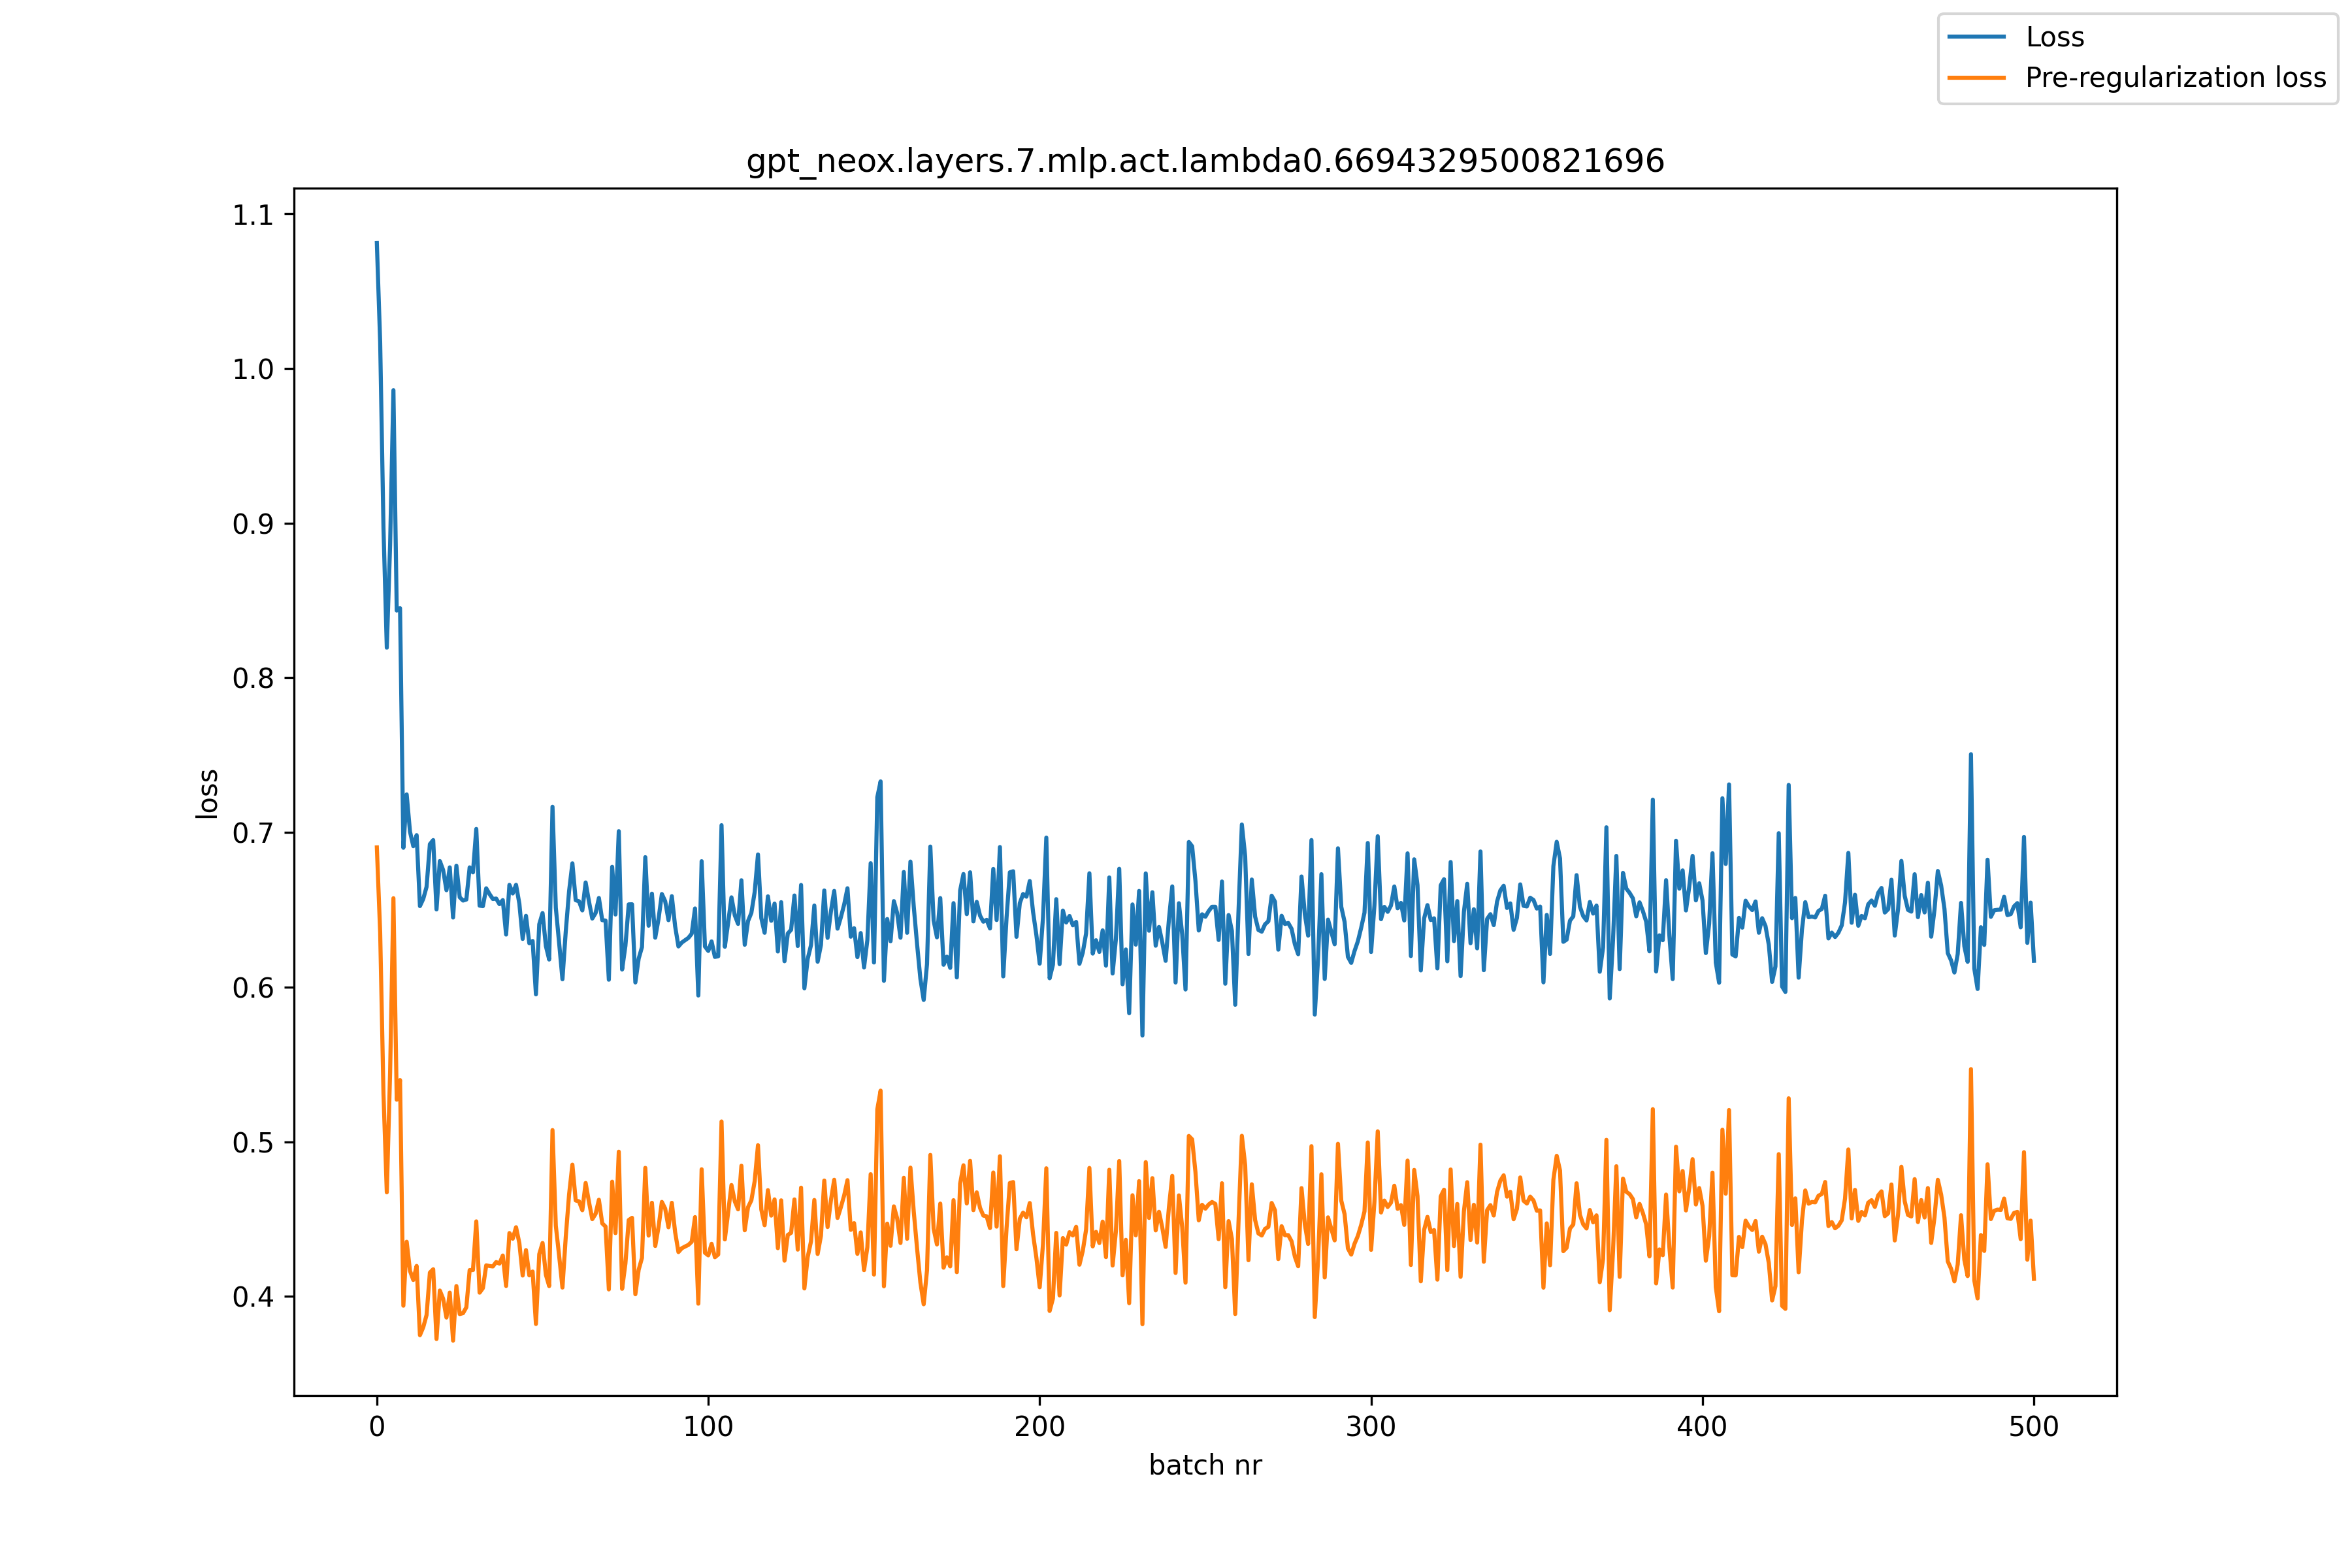

Data behind this chart, as committed beside it:
, loss, pre_reg_loss
0, 1.081, 0.6903
1, 1.017, 0.6355
2, 0.8969, 0.5309
3, 0.8195, 0.4674
4, 0.8858, 0.5449
5, 0.9859, 0.6575
6, 0.8434, 0.5273
7, 0.845, 0.5399
8, 0.6901, 0.3941
9, 0.7246, 0.4354
10, 0.7005, 0.4166
11, 0.6911, 0.4107
12, 0.6983, 0.4198
13, 0.6524, 0.375
14, 0.657, 0.3801
15, 0.6649, 0.388
16, 0.6924, 0.4154
17, 0.6951, 0.4176
18, 0.6503, 0.3725
19, 0.6815, 0.4039
20, 0.6757, 0.3986
21, 0.6627, 0.3864
22, 0.6774, 0.4025
23, 0.645, 0.3715
24, 0.6785, 0.4068
25, 0.6581, 0.3887
26, 0.656, 0.3892
27, 0.6566, 0.393
28, 0.6774, 0.4171
29, 0.6742, 0.4171
30, 0.7023, 0.4486
31, 0.6527, 0.4025
32, 0.6524, 0.4055
33, 0.6639, 0.4202
34, 0.6602, 0.4197
35, 0.657, 0.4194
36, 0.6573, 0.4223
37, 0.6537, 0.4213
38, 0.6563, 0.4265
39, 0.634, 0.4068
40, 0.6661, 0.441
41, 0.6606, 0.4374
42, 0.6662, 0.4448
43, 0.654, 0.4345
44, 0.6312, 0.4136
45, 0.6461, 0.43
46, 0.6284, 0.4137
47, 0.6298, 0.4162
48, 0.5954, 0.3823
49, 0.6406, 0.4274
50, 0.6479, 0.4346
51, 0.6266, 0.414
52, 0.6179, 0.4068
53, 0.7166, 0.5076
54, 0.6513, 0.4457
55, 0.6285, 0.4264
56, 0.6051, 0.4058
57, 0.636, 0.4385
58, 0.662, 0.4659
59, 0.6801, 0.4852
... 441 more rows
